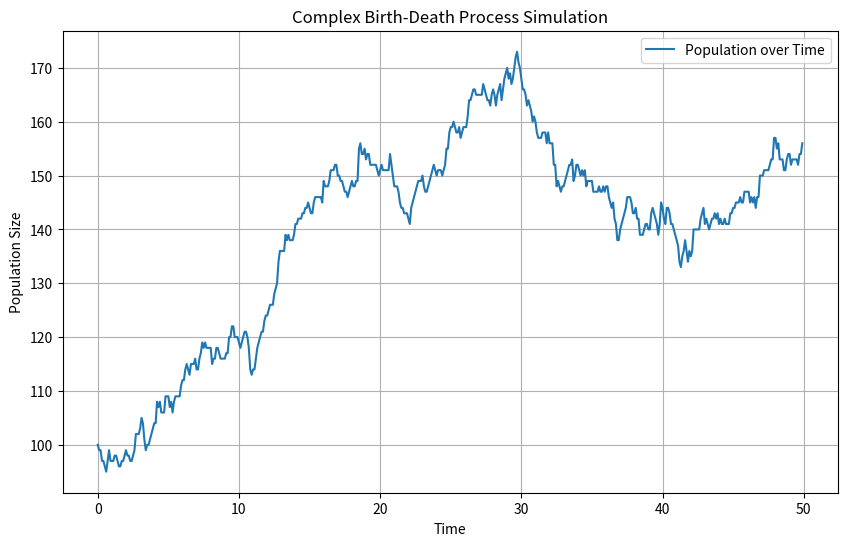

Here is the Python script that generated this plot:
import numpy as np
import matplotlib.pyplot as plt

def simulate_birth_death(n_initial, lambda_0, mu_0, K, T, dt):
    """
    Simulate a birth-death process with dependency on population size.
    
    :param n_initial: Initial population size
    :param lambda_0: Base birth rate per individual
    :param mu_0: Base death rate per individual
    :param K: Carrying capacity
    :param T: Total time to simulate
    :param dt: Time step
    :return: Time series of population sizes
    """
    times = np.arange(0, T, dt)
    population_sizes = [n_initial]
    current_population = n_initial

    for t in times[1:]:
        current_lambda = lambda_0 * (1 - current_population / K)
        current_mu = mu_0 * (1 + current_population / K)
        if current_population > 0:
            # Calculate number of births and deaths
            births = np.random.poisson(current_lambda * current_population * dt)
            deaths = np.random.poisson(current_mu * current_population * dt)
            current_population += births - deaths
            current_population = max(current_population, 0)  # Ensure no negative population
        population_sizes.append(current_population)
    
    return times, population_sizes

# Simulation parameters
n_initial = 100
lambda_0 = 0.1
mu_0 = 0.05
K = 500
T = 50
dt = 0.1

# Run simulation
times, populations = simulate_birth_death(n_initial, lambda_0, mu_0, K, T, dt)

# Plotting results
plt.figure(figsize=(10, 6))
plt.plot(times, populations, label='Population over Time')
plt.xlabel('Time')
plt.ylabel('Population Size')
plt.title('Complex Birth-Death Process Simulation')
plt.legend()
plt.grid(True)
plt.show()
